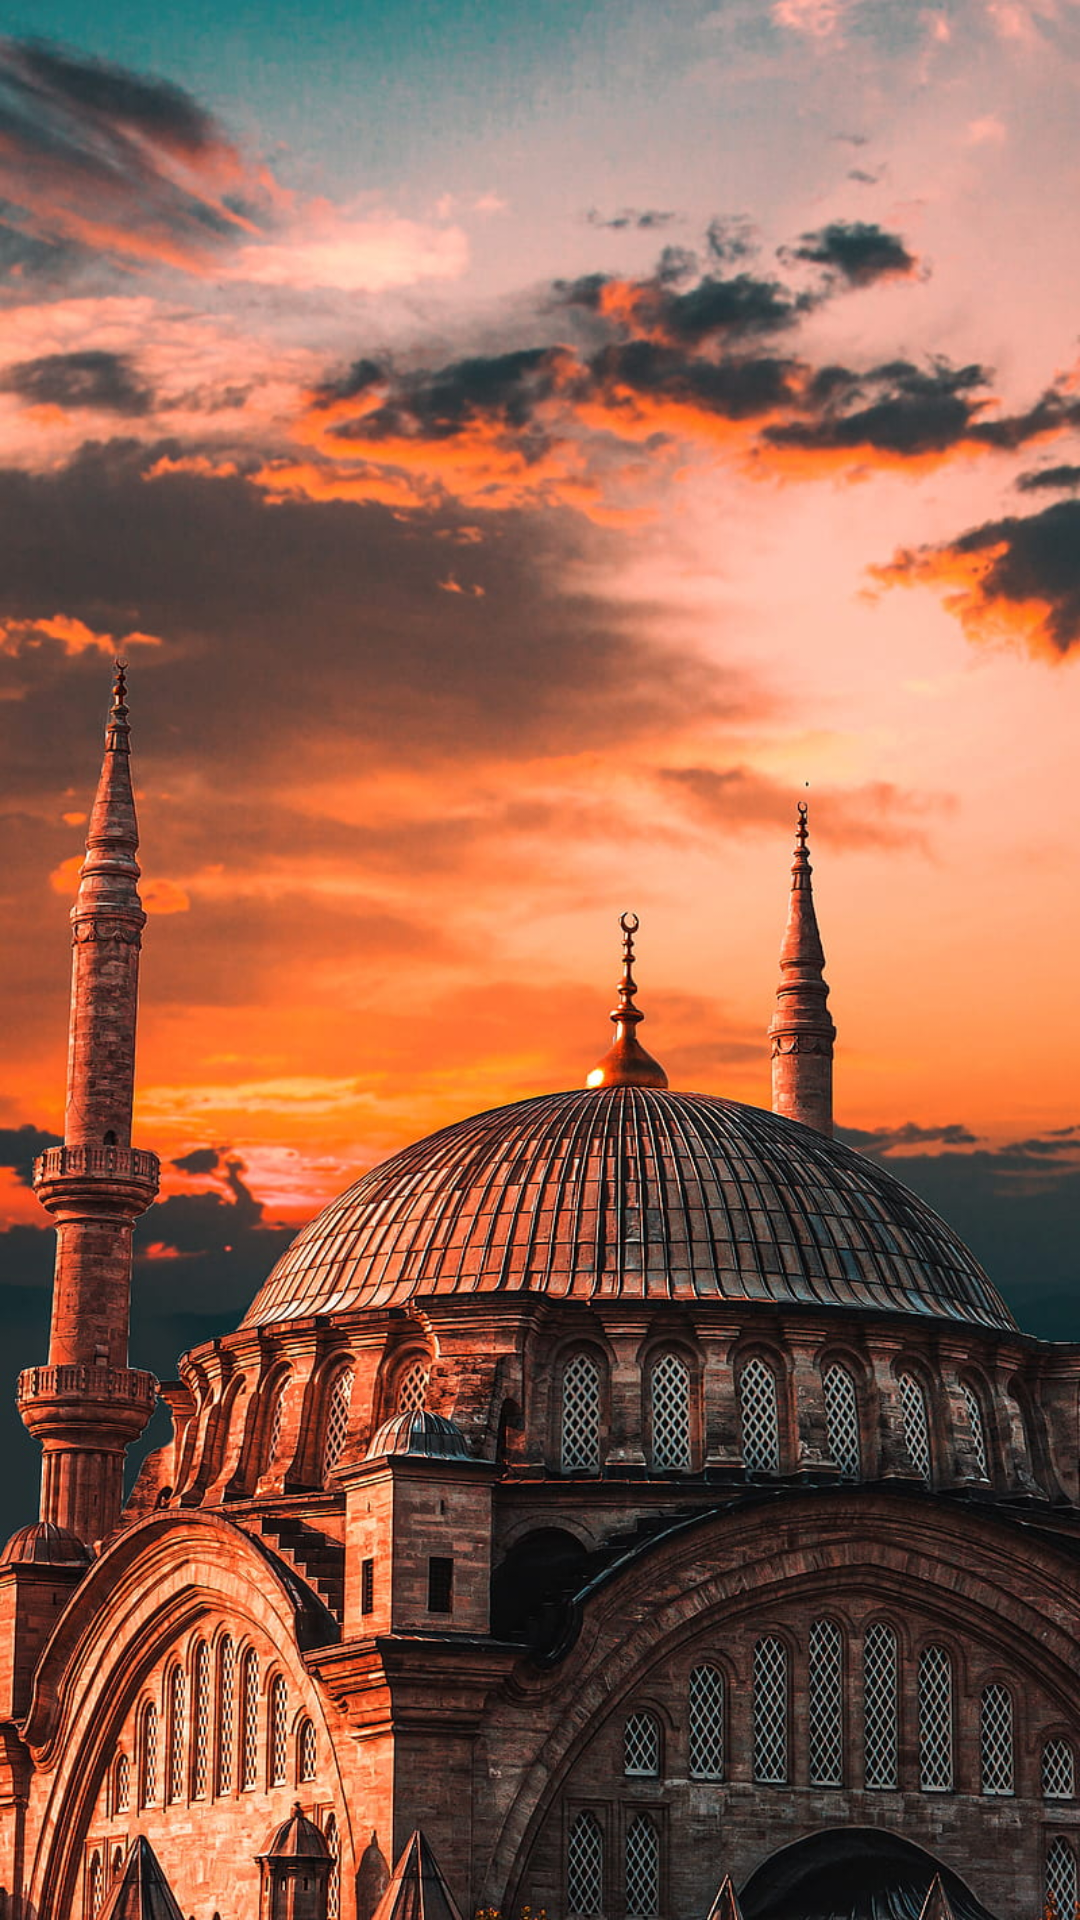

Android layout source for this screen:
<!-- AndroidManifest.xml: application theme Theme.RamazanImsakiyesi -->
<!-- res/layout/notification_ramadan.xml -->
<?xml version="1.0" encoding="utf-8"?>
<LinearLayout xmlns:android="http://schemas.android.com/apk/res/android"
    android:layout_width="match_parent"
    android:layout_height="wrap_content"
    android:gravity="center_vertical"
    android:orientation="horizontal"
    android:paddingStart="4dp"
    android:paddingTop="6dp"
    android:paddingEnd="4dp"
    android:paddingBottom="6dp">

    <LinearLayout
        android:layout_width="0dp"
        android:layout_height="wrap_content"
        android:layout_weight="1"
        android:orientation="vertical">

        <LinearLayout
            android:layout_width="wrap_content"
            android:layout_height="wrap_content"
            android:gravity="center_vertical"
            android:orientation="horizontal">

            <ImageView
                android:id="@+id/img_app_icon"
                android:layout_width="14dp"
                android:layout_height="14dp"
                android:src="@mipmap/ramadan_icon_round" />

            <TextView
                android:id="@+id/txt_category"
                android:layout_width="wrap_content"
                android:layout_height="wrap_content"
                android:layout_marginStart="6dp"
                android:textColor="#475569"
                android:textSize="12sp" />

            <TextView
                android:id="@+id/txt_time"
                android:layout_width="wrap_content"
                android:layout_height="wrap_content"
                android:layout_marginStart="8dp"
                android:textColor="#94A3B8"
                android:textSize="12sp" />
        </LinearLayout>

        <TextView
            android:id="@+id/txt_title"
            android:layout_width="wrap_content"
            android:layout_height="wrap_content"
            android:layout_marginTop="4dp"
            android:textColor="#1E293B"
            android:textSize="18sp"
            android:textStyle="bold" />

        <TextView
            android:id="@+id/txt_subtitle"
            android:layout_width="wrap_content"
            android:layout_height="wrap_content"
            android:layout_marginTop="2dp"
            android:textColor="#64748B"
            android:textSize="14sp" />
    </LinearLayout>

    <ImageView
        android:id="@+id/img_right_icon"
        android:layout_width="44dp"
        android:layout_height="44dp"
        android:padding="8dp"
        android:scaleType="centerInside" />

</LinearLayout>
<!-- resources referenced by this layout -->
<resources>
  <!-- mipmap ramadan_icon_round (mipmap-anydpi-v26) -->
  <?xml version="1.0" encoding="utf-8"?>
  <adaptive-icon xmlns:android="http://schemas.android.com/apk/res/android">
      <background android:drawable="@color/ramadan_icon_background"/>
      <foreground android:drawable="@mipmap/ramadan_icon_foreground"/>
  </adaptive-icon>
  <style name="Theme.RamazanImsakiyesi" parent="android:Theme.Material.Light.NoActionBar">
          <item name="android:windowBackground">@drawable/splash</item>
      </style>
  <color name="ramadan_icon_background">#94A0B9</color>
  <!-- drawable splash: jpg bitmap (drawable, 252434 bytes) -->
</resources>
